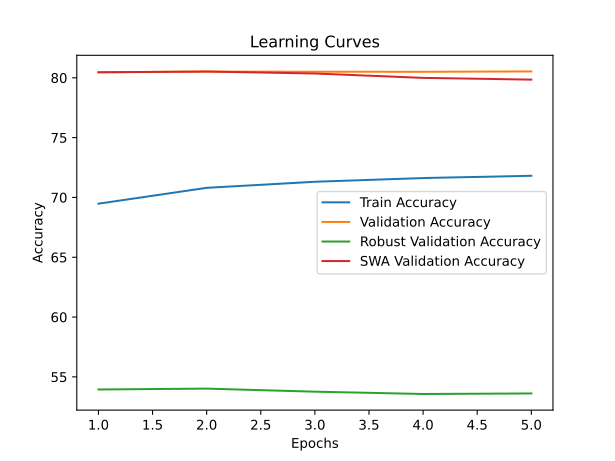

The table this chart was drawn from, first rows:
time; train_accuracy; train_loss; valid_accuracy; valid_loss; valid_accuracy_robust; valid_accuracy_swa; valid_accuracy_robust_swa
4175,7095; 69,4791; 2,2681; 80,4620; 1,0962; 53,9448; 80,4620; 53,9448
8382,4421; 70,8040; 2,1795; 80,5180; 1,1041; 54,0172; 80,5260; 53,9000
11807,8066; 71,3106; 2,1514; 80,5080; 1,1093; 53,7621; 80,3600; 53,8862
14746,7522; 71,6220; 2,1345; 80,5040; 1,1018; 53,5690; 79,9940; 53,7345
17682,4310; 71,8107; 2,1221; 80,5340; 1,1105; 53,6138; 79,8480; 53,6552
